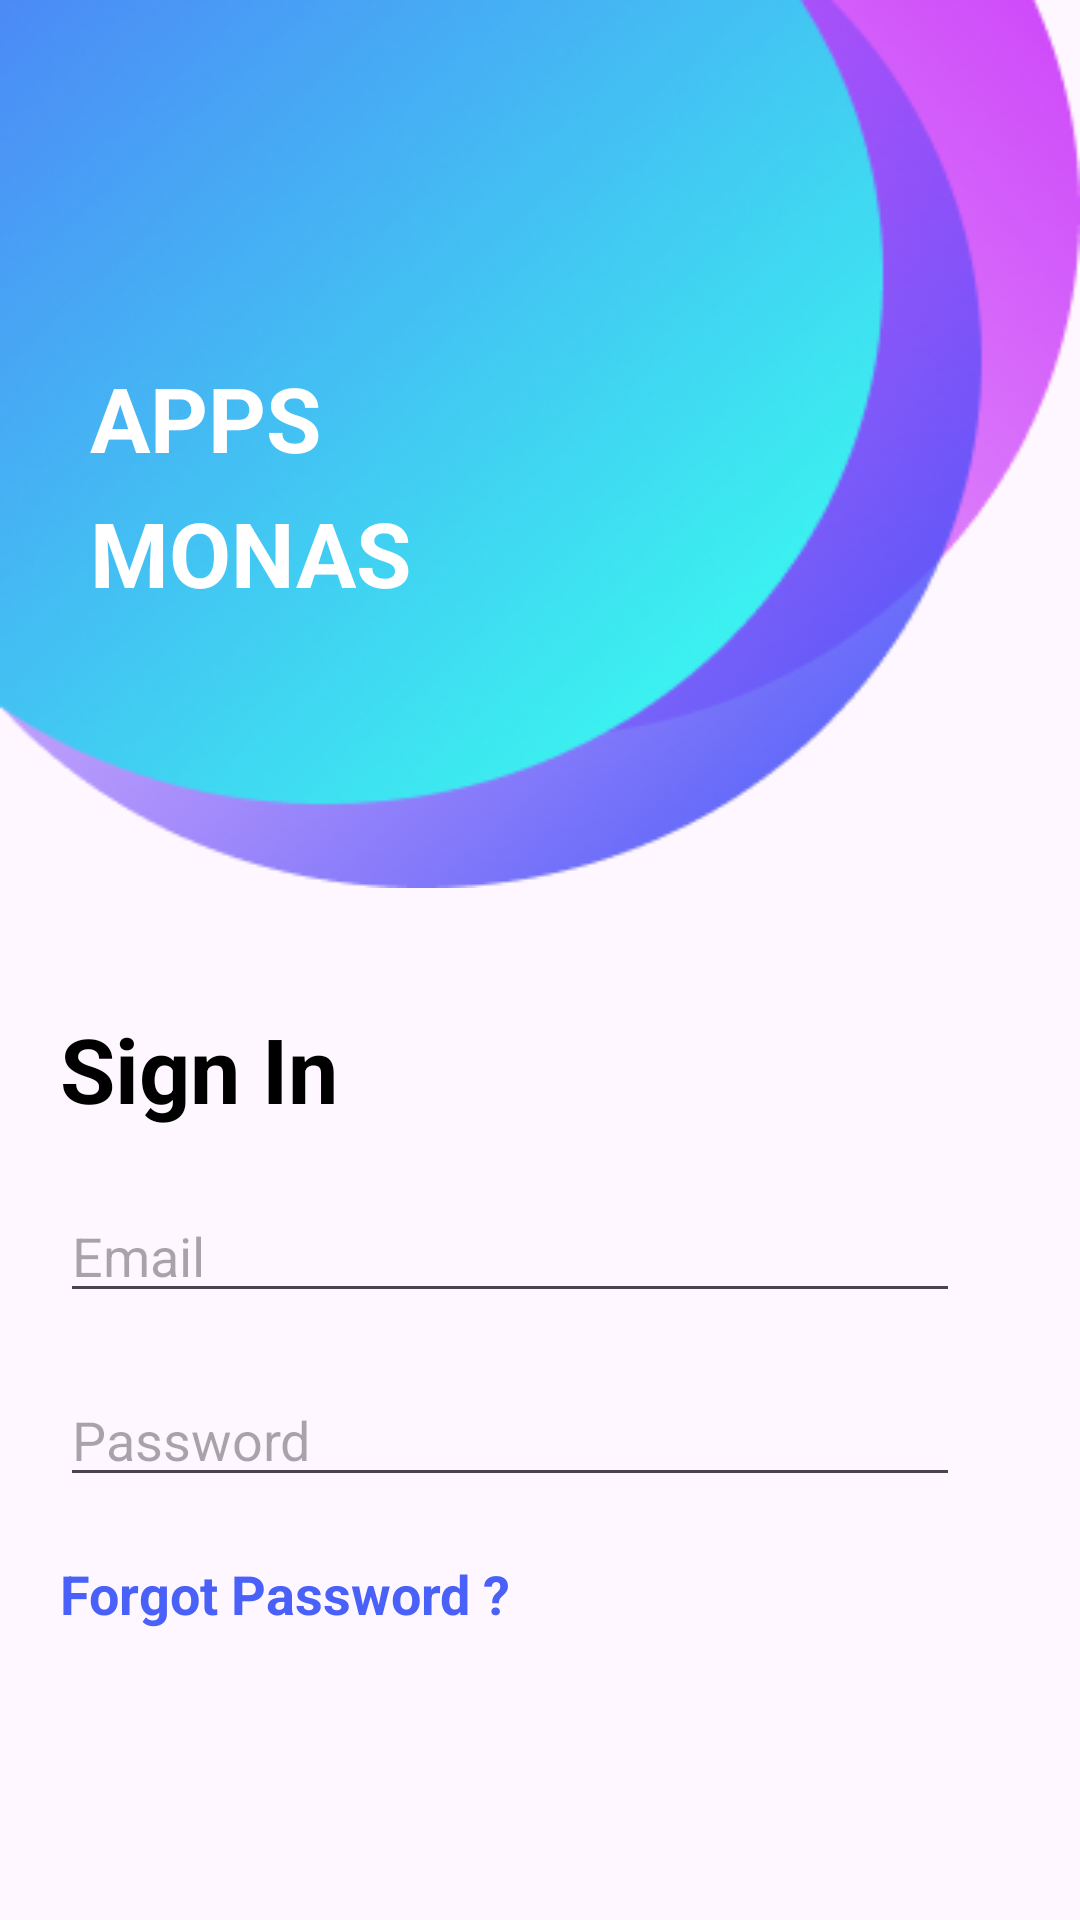

Write the Android layout XML for this screen, with the resource values it uses.
<!-- AndroidManifest.xml: application theme Theme.Figmakotlin -->
<!-- res/layout/activity_sigin.xml -->
<?xml version="1.0" encoding="utf-8"?>
<LinearLayout
    xmlns:android="http://schemas.android.com/apk/res/android"
    xmlns:app="http://schemas.android.com/apk/res-auto"
    xmlns:tools="http://schemas.android.com/tools"
    android:layout_width="match_parent"
    android:layout_height="match_parent"
    android:orientation="vertical"
    tools:context=".Sigin">

    <LinearLayout
        android:layout_width="match_parent"
        android:layout_height="wrap_content"
        android:orientation="vertical"
        android:padding="20dp"
        android:background="@drawable/bc_signin">

        <ImageView
            android:layout_width="60dp"
            android:layout_height="59dp"
            android:layout_marginTop="20dp"
            android:layout_marginStart="10dp"
            android:background="@drawable/logo_white"
            android:textAlignment="center"
            />

        <TextView
            android:layout_width="153dp"
            android:layout_height="108dp"
            android:layout_marginStart="10dp"
            android:layout_marginTop="20dp"
            android:lineSpacingExtra="10dp"
            android:text="APPS MONAS"
            android:textColor="@color/white"
            android:textSize="30sp"
            android:textStyle="bold" />
    </LinearLayout>

    <LinearLayout
        android:layout_width="match_parent"
        android:layout_height="wrap_content"
        android:orientation="vertical"
        android:padding="20dp"
        android:layout_marginTop="20dp">

        <TextView
            android:layout_width="match_parent"
            android:layout_height="wrap_content"
            android:layout_marginEnd="20dp"
            android:text="Sign In"
            android:textColor="@color/black"
            android:textSize="30sp"
            android:textStyle="bold"/>

        <EditText
            android:layout_width="match_parent"
            android:layout_height="wrap_content"
            android:layout_marginTop="20dp"
            android:layout_marginEnd="20dp"
            android:inputType="textEmailAddress"
            android:hint="Email"
            android:textColor="@color/black"></EditText>

        <EditText
            android:layout_width="match_parent"
            android:layout_height="wrap_content"
            android:layout_marginTop="20dp"
            android:layout_marginEnd="20dp"
            android:inputType="textPassword"
            android:hint="Password"
            android:textColor="@color/black"></EditText>

        <TextView
            android:layout_width="match_parent"
            android:layout_height="wrap_content"
            android:layout_marginTop="20dp"
            android:layout_marginEnd="20dp"
            android:text="Forgot Password ?"
            android:textColor="@color/bluebtn"
            android:textSize="18sp"
            android:textStyle="bold"/>

        <ImageView
            android:layout_width="wrap_content"
            android:layout_height="wrap_content"
            android:layout_marginTop="40dp"
            android:src="@drawable/sign_in"
            />

    </LinearLayout>
</LinearLayout>
<!-- resources referenced by this layout -->
<resources>
  <color name="black">#FF000000</color>
  <color name="bluebtn">#4960F9</color>
  <color name="white">#FFFFFFFF</color>
  <!-- drawable bc_signin: png bitmap (drawable, 73781 bytes) -->
  <style name="Theme.Figmakotlin" parent="Base.Theme.Figmakotlin" />
  <style name="Base.Theme.Figmakotlin" parent="Theme.Material3.DayNight.NoActionBar">
          
          
      </style>
</resources>
